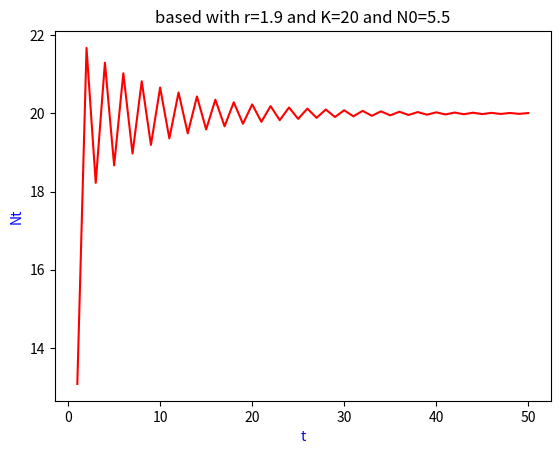

The matplotlib source for this figure:
import numpy as np
import matplotlib.pyplot as plt

'''
Nt+1 = (1+r)Nt - (r/K)*(Nt^2)
Nt:                t年的人口数
r:                 人口自然增长率（常量）
K:                 最多人口数（常量）
真实自然增长率:     r*(1-N/K)      
'''

t=0
Nt = 5.5 # 初始状态人口数
N0=Nt
tx=[]
Nty=[]
K = 20
r = 1.9
for i in range(0,50):
    t+=1
    tx.append(t)
    Nt=(1+r)*Nt-(r/K)*(pow(Nt,2))
    Nty.append(Nt)

plt.plot(tx,Nty,color="red")
plt.title("based with r="+str(r)+" and K="+str(K)+" and N0="+str(N0))
plt.xlabel("t",color="blue")
plt.ylabel("Nt",color="blue")
plt.show()





